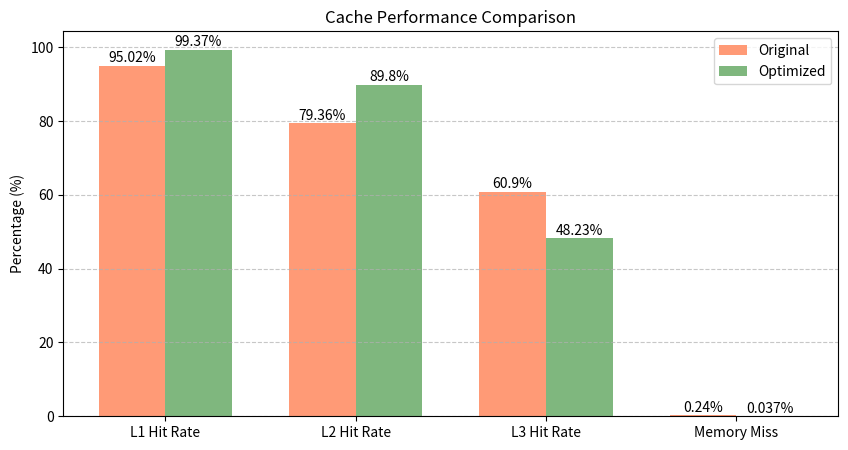

The script that saved this image:
import matplotlib.pyplot as plt
import numpy as np

# 数据准备
metrics = ['L1 Hit Rate', 'L2 Hit Rate', 'L3 Hit Rate', 'Memory Miss']
original = [95.02, 79.36, 60.90, 0.24]
optimized = [99.37, 89.80, 48.23, 0.037]
x = np.arange(len(metrics))

plt.figure(figsize=(10, 5))
bar_width = 0.35

# 绘制分组柱状图
plt.bar(x - bar_width/2, original, width=bar_width, label='Original', color='#FF9A76')
plt.bar(x + bar_width/2, optimized, width=bar_width, label='Optimized', color='#7FB77E')

# 图表装饰
plt.xticks(x, metrics)
plt.ylabel('Percentage (%)')
plt.title('Cache Performance Comparison')
plt.legend(loc='upper right')
plt.grid(axis='y', linestyle='--', alpha=0.7)

# 添加数值标签
for i in range(len(metrics)):
    plt.text(i - bar_width/2, original[i] + 1, f'{original[i]}%', ha='center')
    plt.text(i + bar_width/2, optimized[i] + 1, f'{optimized[i]}%', ha='center')

plt.savefig("cache_hitrate.png", dpi=300, bbox_inches='tight')
plt.close()
